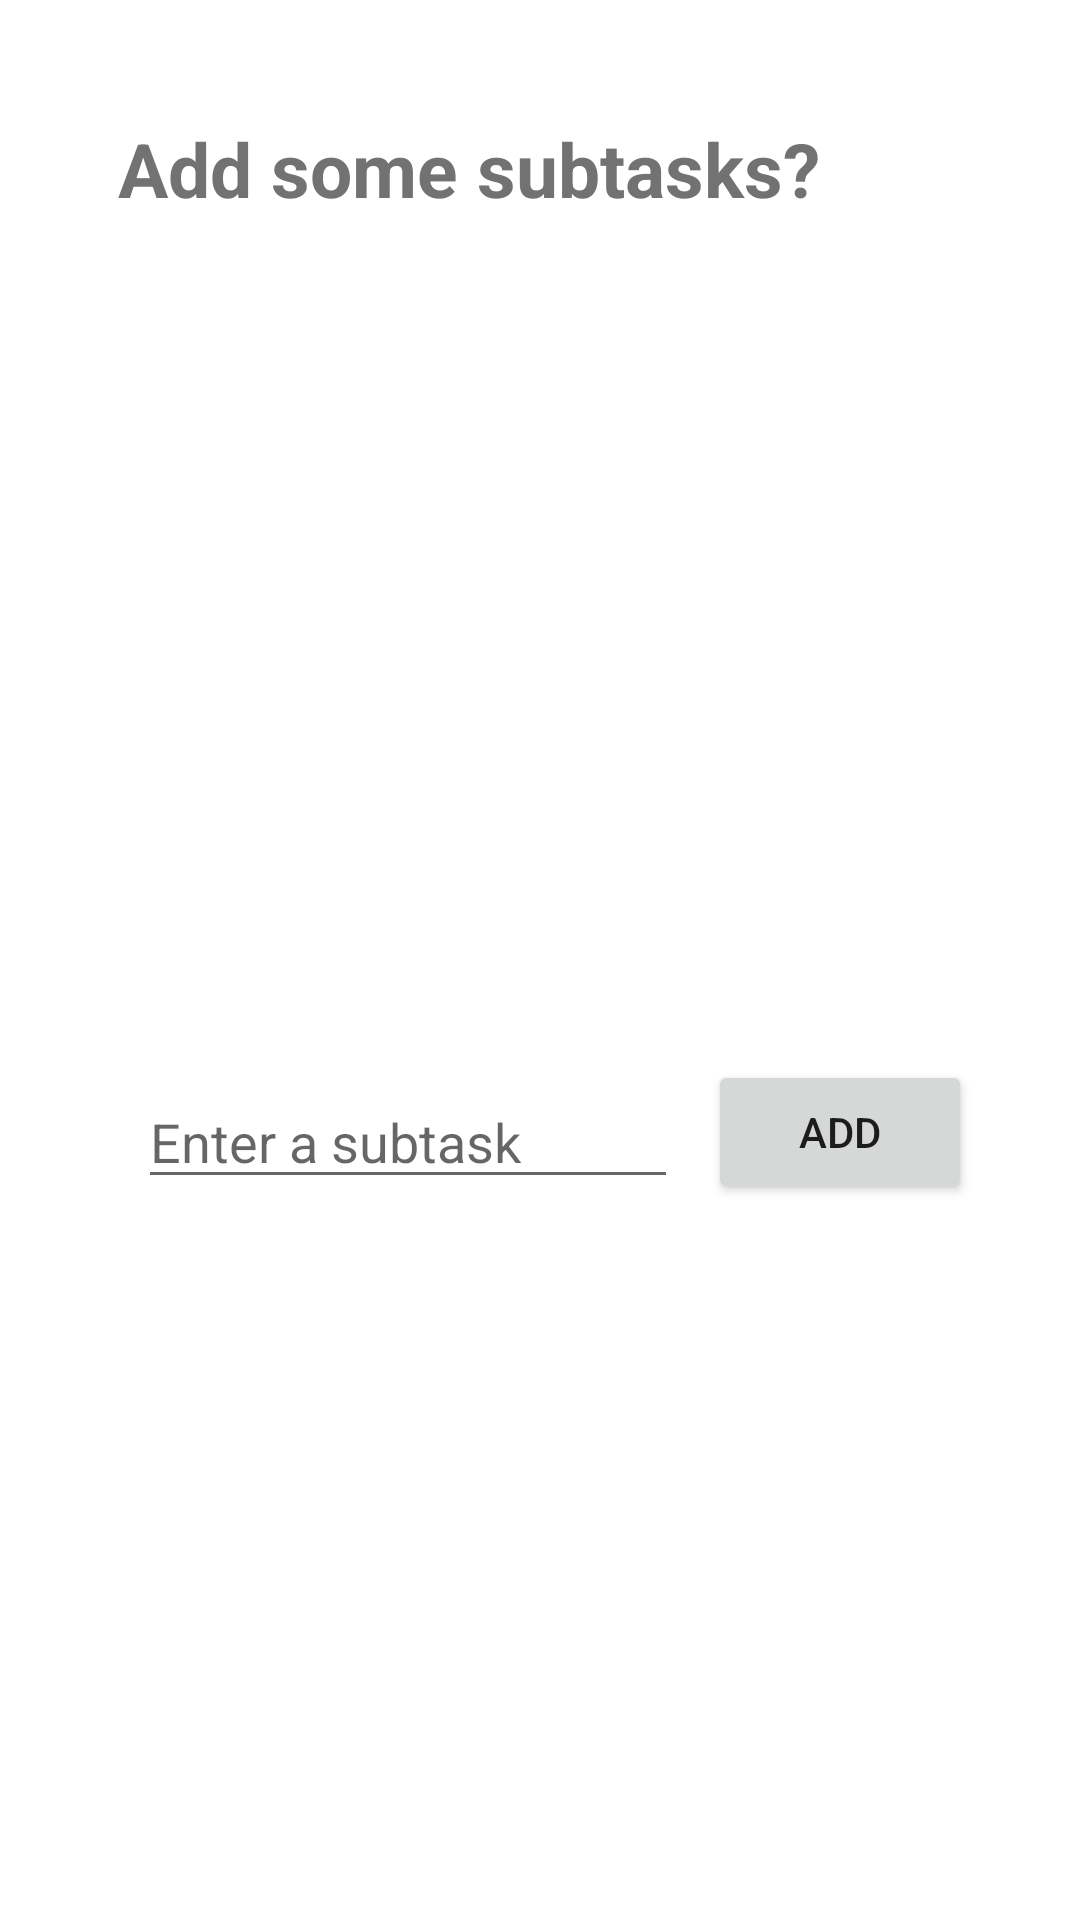

Produce the Android XML layout that renders to this screen, including the resource entries it uses.
<!-- AndroidManifest.xml: application theme Theme.StudyWithMe -->
<!-- res/layout/fragment_quest_session_tasks.xml -->
<?xml version="1.0" encoding="utf-8"?>
<androidx.constraintlayout.widget.ConstraintLayout xmlns:android="http://schemas.android.com/apk/res/android"
    xmlns:app="http://schemas.android.com/apk/res-auto"
    xmlns:tools="http://schemas.android.com/tools"
    android:id="@+id/fragmentQuest3"
    android:layout_width="match_parent"
    android:layout_height="match_parent"
    tools:context=".ui.questionnaire.QuestGoalFragment">

    <LinearLayout
        android:layout_width="match_parent"
        android:layout_height="match_parent"
        android:orientation="vertical"
        android:padding="36dp"
        app:layout_constraintStart_toStartOf="parent"
        app:layout_constraintTop_toTopOf="parent">

        <TextView
            android:id="@+id/tvQuest3"
            android:layout_width="wrap_content"
            android:layout_height="wrap_content"
            android:layout_margin="10px"
            android:gravity="left|center"
            android:text="Add some subtasks?"
            android:textColor="@color/darkGrey"
            android:textSize="25dp"
            android:textStyle="bold" />

        <ImageView
            android:id="@+id/iv_subtasks"
            android:layout_width="wrap_content"
            android:layout_height="240dp"
            android:layout_gravity="center"
            android:layout_marginBottom="32dp"
            app:layout_constraintEnd_toEndOf="parent"
            app:layout_constraintStart_toStartOf="parent"
            app:layout_constraintTop_toTopOf="parent"
            tools:srcCompat="@drawable/choose_re" />

        <LinearLayout
            android:layout_width="match_parent"
            android:layout_height="wrap_content"
            android:orientation="horizontal"
            app:layout_constraintBottom_toBottomOf="parent"
            app:layout_constraintEnd_toEndOf="parent">

            <EditText
                android:id="@+id/et_tasks"
                android:layout_width="0dip"
                android:layout_height="wrap_content"
                android:layout_marginLeft="10dp"
                android:layout_marginTop="10dp"
                android:layout_weight="0.7"
                android:hint="Enter a subtask"
                android:inputType="text"
                android:maxLines="1"
                android:textColor="@color/darkGrey" />

            <Button
                android:id="@+id/bt_submit_tasks"
                android:layout_width="wrap_content"
                android:layout_height="wrap_content"
                android:layout_marginLeft="10dp"
                android:layout_marginTop="5dp"
                android:text="Add" />
        </LinearLayout>

        <ScrollView
            android:layout_width="match_parent"
            android:layout_height="180dp"
            android:layout_marginBottom="64dp"
            android:fillViewport="true">

            <ListView
                android:id="@+id/lv_tasks"
                android:layout_width="match_parent"
                android:layout_height="wrap_content"
                android:textColor="@color/white" />

        </ScrollView>
    </LinearLayout>

</androidx.constraintlayout.widget.ConstraintLayout>
<!-- resources referenced by this layout -->
<resources>
  <color name="darkGrey">#727272</color>
  <color name="white">#ffffff</color>
  <!-- drawable choose_re: png bitmap (drawable, 59454 bytes) -->
  <style name="Theme.StudyWithMe" parent="Theme.MaterialComponents.DayNight">
          
          <item name="colorPrimary">@color/white</item>
          <item name="colorPrimaryVariant">@color/darkGrey</item>
          <item name="colorOnPrimary">@color/black</item>
          
          <item name="colorSecondary">@color/lightBlue</item>
          <item name="colorSecondaryVariant">@color/darkBlue</item>
          <item name="colorOnSecondary">@color/white</item>
          
          <item name="navigationBackgroundColor">@color/white</item>
          <item name="selectedColor">@color/darkBlue</item>
          <item name="unselectedColor">@color/grey</item>
          
          <item name="android:navigationBarColor">@color/white</item>
          <item name="android:statusBarColor">@android:color/transparent</item>
  
          
          <item name="android:windowAnimationStyle">@style/ActivityAnimations</item>
      </style>
  <color name="black">#000000</color>
  <color name="lightBlue">#516c8d</color>
  <color name="darkBlue">#244160</color>
  <color name="grey">#686868</color>
  <style name="ActivityAnimations" parent="@android:style/Animation.Activity">
          <item name="android:activityOpenEnterAnimation">@anim/fade_in</item>
          <item name="android:activityOpenExitAnimation">@anim/fade_out</item>
          <item name="android:activityCloseEnterAnimation">@anim/fade_in</item>
          <item name="android:activityCloseExitAnimation">@anim/fade_out</item>
      </style>
</resources>
